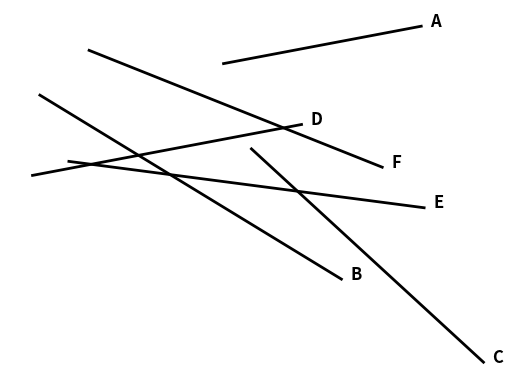

Here is the Python script that generated this plot:
import matplotlib.pyplot as plt
import numpy as np
import random

fig, ax = plt.subplots()
ax.set_axis_off()

np.random.seed(42)

n_lines = 6
lines = []

parallel_idx = np.random.choice(n_lines, 2, replace=False)
parallel_slope = np.random.uniform(-2, 2)

for i in range(n_lines):
    if i in parallel_idx:
        slope = parallel_slope
    else:
        slope = np.random.uniform(-2, 2)

    x1 = np.random.uniform(0, 3)
    x2 = np.random.uniform(3, 6)
    y1 = np.random.uniform(0, 4)
    y2 = y1 + slope * (x2 - x1)

    lines.append(((x1, y1), (x2, y2)))

random.shuffle(lines)

for i, (start, end) in enumerate(lines):
    x1, y1 = start
    x2, y2 = end
    ax.plot([x1, x2], [y1, y2], 'k-', linewidth=2)
    ax.text(x2 + 0.1, y2, chr(ord('A') + i), fontsize=12, fontweight='bold')

plt.tight_layout()
plt.show()